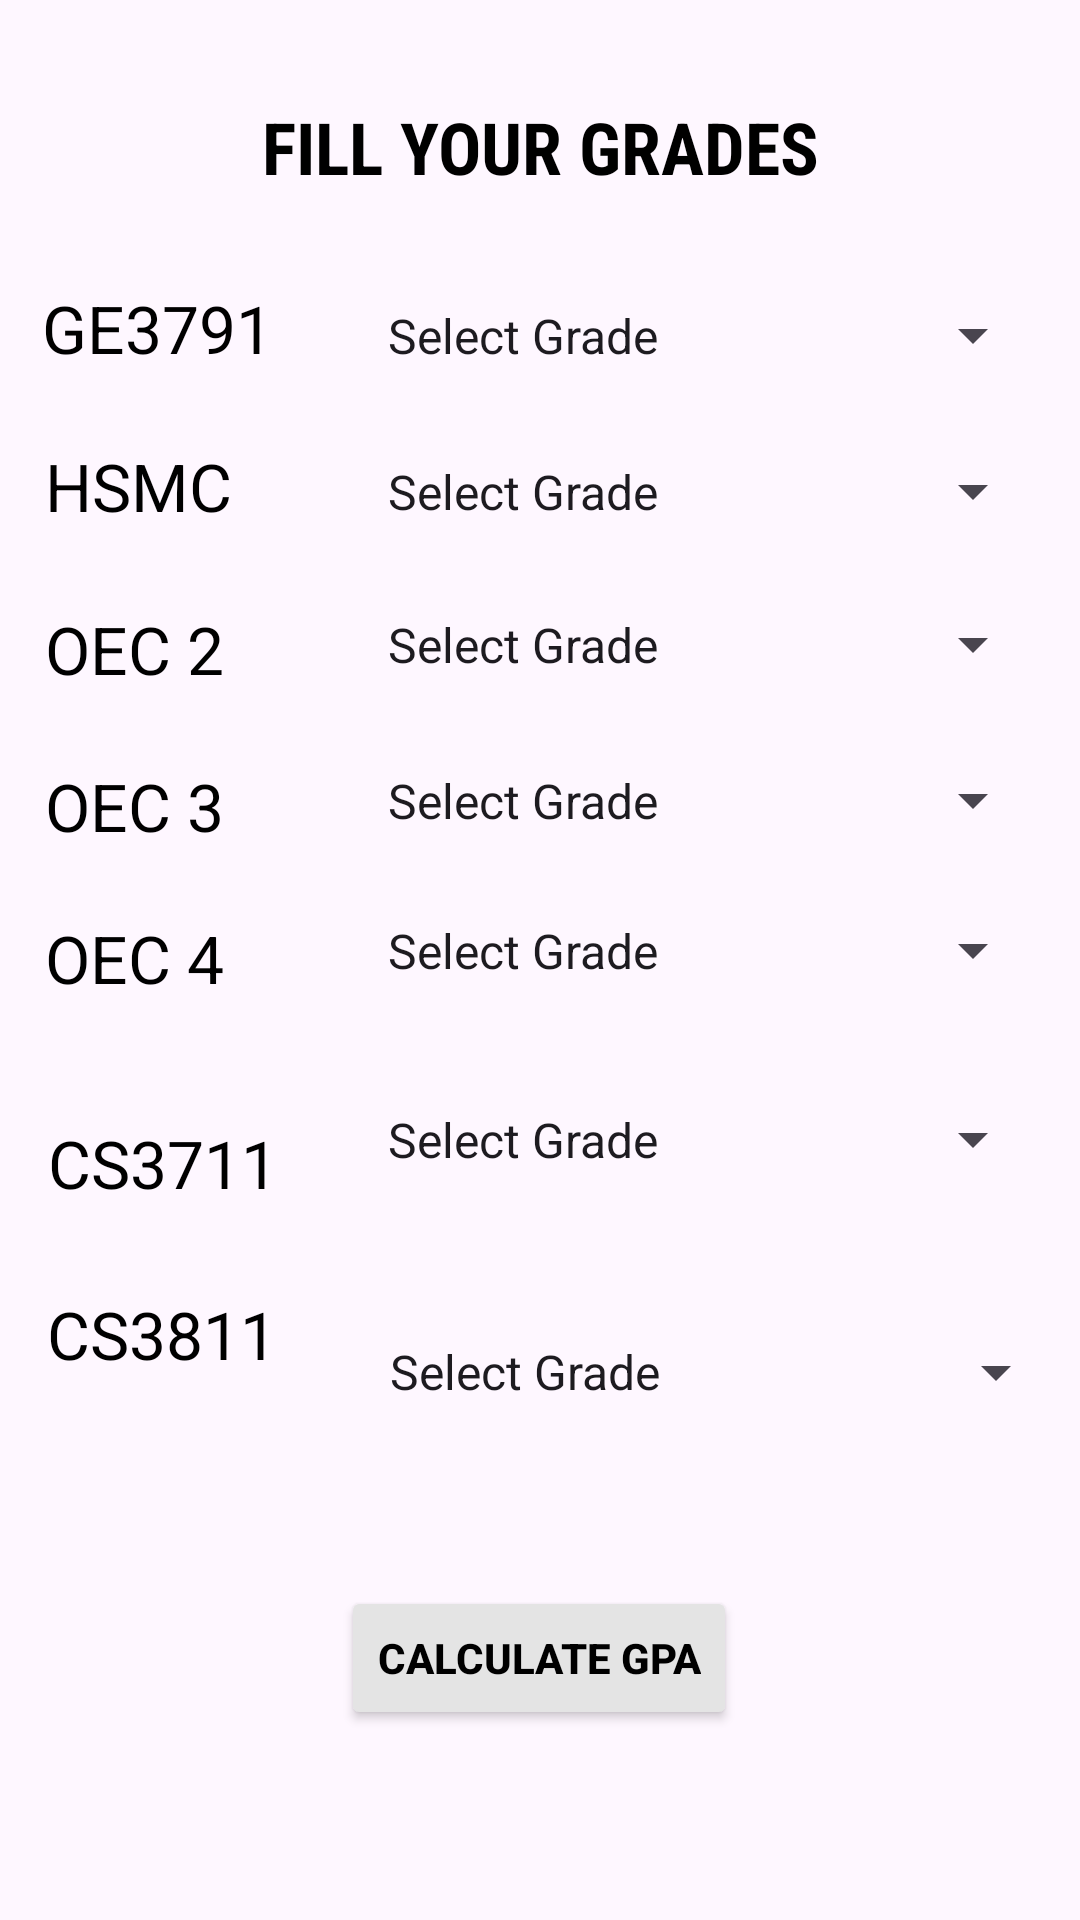

Android layout source for this screen:
<!-- AndroidManifest.xml: application theme Theme.Material3.DayNight.NoActionBar -->
<!-- res/layout/activity_cse_year4_sem7.xml -->
<?xml version="1.0" encoding="utf-8"?>
<androidx.constraintlayout.widget.ConstraintLayout xmlns:android="http://schemas.android.com/apk/res/android"
    xmlns:app="http://schemas.android.com/apk/res-auto"
    xmlns:tools="http://schemas.android.com/tools"
    android:layout_width="match_parent"
    android:layout_height="match_parent"
    tools:context=".CSE_F.cseYear4Sem7">

    <TextView
        android:id="@+id/textView2"
        android:layout_width="wrap_content"
        android:layout_height="wrap_content"
        android:fontFamily="sans-serif-condensed"
        android:text="FILL YOUR GRADES"
        android:textColor="#000000"
        android:textSize="24sp"
        android:textStyle="bold"
        app:layout_constraintBottom_toBottomOf="parent"
        app:layout_constraintEnd_toEndOf="parent"
        app:layout_constraintStart_toStartOf="parent"
        app:layout_constraintTop_toTopOf="parent"
        app:layout_constraintVertical_bias="0.054" />

    <TextView
        android:id="@+id/textView3"
        android:layout_width="wrap_content"
        android:layout_height="wrap_content"
        android:text="GE3791"
        android:textColor="#000000"
        android:textSize="22sp"
        app:layout_constraintBottom_toBottomOf="parent"
        app:layout_constraintEnd_toEndOf="parent"
        app:layout_constraintHorizontal_bias="0.05"
        app:layout_constraintStart_toStartOf="parent"
        app:layout_constraintTop_toTopOf="parent"
        app:layout_constraintVertical_bias="0.155" />

    <TextView
        android:id="@+id/textView6"
        android:layout_width="wrap_content"
        android:layout_height="wrap_content"
        android:text="CS3711"
        android:textColor="#000000"
        android:textSize="22sp"
        app:layout_constraintBottom_toBottomOf="parent"
        app:layout_constraintEnd_toEndOf="parent"
        app:layout_constraintHorizontal_bias="0.057"
        app:layout_constraintStart_toStartOf="parent"
        app:layout_constraintTop_toTopOf="parent"
        app:layout_constraintVertical_bias="0.611" />

    <TextView
        android:id="@+id/textView7"
        android:layout_width="wrap_content"
        android:layout_height="wrap_content"
        android:text="OEC 4"
        android:textColor="#000000"
        android:textSize="22sp"
        app:layout_constraintBottom_toBottomOf="parent"
        app:layout_constraintEnd_toEndOf="parent"
        app:layout_constraintHorizontal_bias="0.05"
        app:layout_constraintStart_toStartOf="parent"
        app:layout_constraintTop_toTopOf="parent"
        app:layout_constraintVertical_bias="0.499" />

    <TextView
        android:id="@+id/textView8"
        android:layout_width="wrap_content"
        android:layout_height="wrap_content"
        android:text="OEC 3"
        android:textColor="#000000"
        android:textSize="22sp"
        app:layout_constraintBottom_toBottomOf="parent"
        app:layout_constraintEnd_toEndOf="parent"
        app:layout_constraintHorizontal_bias="0.05"
        app:layout_constraintStart_toStartOf="parent"
        app:layout_constraintTop_toTopOf="parent"
        app:layout_constraintVertical_bias="0.416" />

    <TextView
        android:id="@+id/textView9"
        android:layout_width="wrap_content"
        android:layout_height="wrap_content"
        android:text="OEC 2"
        android:textColor="#000000"
        android:textSize="22sp"
        app:layout_constraintBottom_toBottomOf="parent"
        app:layout_constraintEnd_toEndOf="parent"
        app:layout_constraintHorizontal_bias="0.05"
        app:layout_constraintStart_toStartOf="parent"
        app:layout_constraintTop_toTopOf="parent"
        app:layout_constraintVertical_bias="0.33" />

    <TextView
        android:id="@+id/textView10"
        android:layout_width="wrap_content"
        android:layout_height="wrap_content"
        android:text="HSMC"
        android:textColor="#000000"
        android:textSize="22sp"
        app:layout_constraintBottom_toBottomOf="parent"
        app:layout_constraintEnd_toEndOf="parent"
        app:layout_constraintHorizontal_bias="0.05"
        app:layout_constraintStart_toStartOf="parent"
        app:layout_constraintTop_toTopOf="parent"
        app:layout_constraintVertical_bias="0.241" />

    <Spinner
        android:id="@+id/spinner"
        android:layout_width="227dp"
        android:layout_height="35dp"
        android:entries="@array/grade"
        app:layout_constraintBottom_toBottomOf="parent"
        app:layout_constraintEnd_toEndOf="parent"
        app:layout_constraintHorizontal_bias="0.913"
        app:layout_constraintStart_toStartOf="parent"
        app:layout_constraintTop_toTopOf="parent"
        app:layout_constraintVertical_bias="0.156" />

    <Spinner
        android:id="@+id/spinner3"
        android:layout_width="227dp"
        android:layout_height="35dp"
        android:entries="@array/grade"
        app:layout_constraintBottom_toBottomOf="parent"
        app:layout_constraintEnd_toEndOf="parent"
        app:layout_constraintHorizontal_bias="0.913"
        app:layout_constraintStart_toStartOf="parent"
        app:layout_constraintTop_toTopOf="parent"
        app:layout_constraintVertical_bias="0.599" />

    <Spinner
        android:id="@+id/spinner4"
        android:layout_width="227dp"
        android:layout_height="35dp"
        android:entries="@array/grade"
        app:layout_constraintBottom_toBottomOf="parent"
        app:layout_constraintEnd_toEndOf="parent"
        app:layout_constraintHorizontal_bias="0.913"
        app:layout_constraintStart_toStartOf="parent"
        app:layout_constraintTop_toTopOf="parent"
        app:layout_constraintVertical_bias="0.495" />

    <Spinner
        android:id="@+id/spinner5"
        android:layout_width="227dp"
        android:layout_height="35dp"
        android:entries="@array/grade"
        app:layout_constraintBottom_toBottomOf="parent"
        app:layout_constraintEnd_toEndOf="parent"
        app:layout_constraintHorizontal_bias="0.913"
        app:layout_constraintStart_toStartOf="parent"
        app:layout_constraintTop_toTopOf="parent"
        app:layout_constraintVertical_bias="0.412" />

    <Spinner
        android:id="@+id/spinner6"
        android:layout_width="227dp"
        android:layout_height="35dp"
        android:entries="@array/grade"
        app:layout_constraintBottom_toBottomOf="parent"
        app:layout_constraintEnd_toEndOf="parent"
        app:layout_constraintHorizontal_bias="0.913"
        app:layout_constraintStart_toStartOf="parent"
        app:layout_constraintTop_toTopOf="parent"
        app:layout_constraintVertical_bias="0.326" />

    <Spinner
        android:id="@+id/spinner7"
        android:layout_width="227dp"
        android:layout_height="35dp"
        android:entries="@array/grade"
        app:layout_constraintBottom_toBottomOf="parent"
        app:layout_constraintEnd_toEndOf="parent"
        app:layout_constraintHorizontal_bias="0.913"
        app:layout_constraintStart_toStartOf="parent"
        app:layout_constraintTop_toTopOf="parent"
        app:layout_constraintVertical_bias="0.242" />

    <Button
        android:id="@+id/button9"
        android:layout_width="wrap_content"
        android:layout_height="wrap_content"
        android:backgroundTint="#E4E4E4"
        android:text="CALCULATE GPA"
        android:textColor="#000000"
        android:textStyle="bold"
        app:layout_constraintBottom_toBottomOf="parent"
        app:layout_constraintEnd_toEndOf="parent"
        app:layout_constraintHorizontal_bias="0.498"
        app:layout_constraintStart_toStartOf="parent"
        app:layout_constraintTop_toTopOf="parent"
        app:layout_constraintVertical_bias="0.893" />

    <TextView
        android:id="@+id/textView18"
        android:layout_width="95dp"
        android:layout_height="55dp"
        android:text="CS3811"
        android:textColor="#000000"
        android:textSize="22sp"
        app:layout_constraintBottom_toBottomOf="parent"
        app:layout_constraintEnd_toEndOf="parent"
        app:layout_constraintHorizontal_bias="0.059"
        app:layout_constraintStart_toStartOf="parent"
        app:layout_constraintTop_toBottomOf="@+id/textView6"
        app:layout_constraintVertical_bias="0.151" />

    <Spinner
        android:id="@+id/spinner11"
        android:layout_width="234dp"
        android:layout_height="wrap_content"
        android:entries="@array/grade"
        app:layout_constraintBottom_toBottomOf="parent"
        app:layout_constraintEnd_toEndOf="parent"
        app:layout_constraintHorizontal_bias="0.746"
        app:layout_constraintStart_toEndOf="@+id/textView18"
        app:layout_constraintTop_toBottomOf="@+id/spinner3"
        app:layout_constraintVertical_bias="0.219" />


</androidx.constraintlayout.widget.ConstraintLayout>
<!-- resources referenced by this layout -->
<resources>
  <string-array name="grade">
          <item>Select Grade</item>
          <item>O</item>
          <item>A+</item>
          <item>A</item>
          <item>B+</item>
          <item>B</item>
          <item>C</item>
          <item>RA</item>
          <item>SH</item>
          <item>WH</item>
      </string-array>
</resources>
